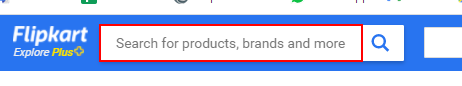
Workflow: amazon

Step 1: type "vivo V20" into the text box

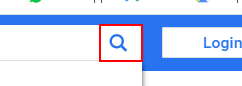
Step 2: click on the button

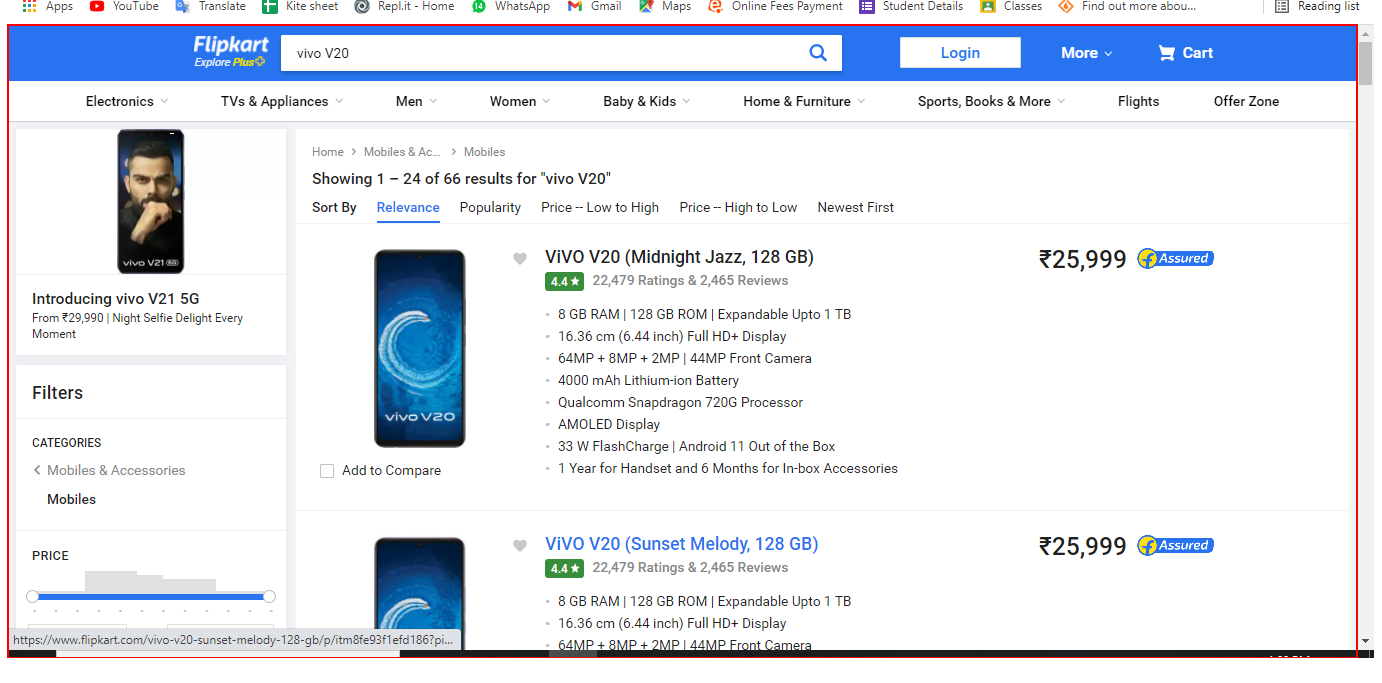
Step 3: get-text from the element

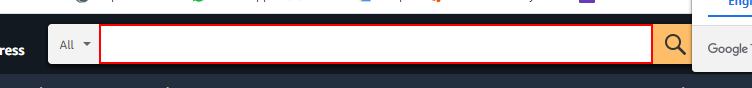
Step 4: type [pro] into the text box

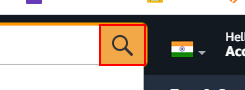
Step 5: click on the text box

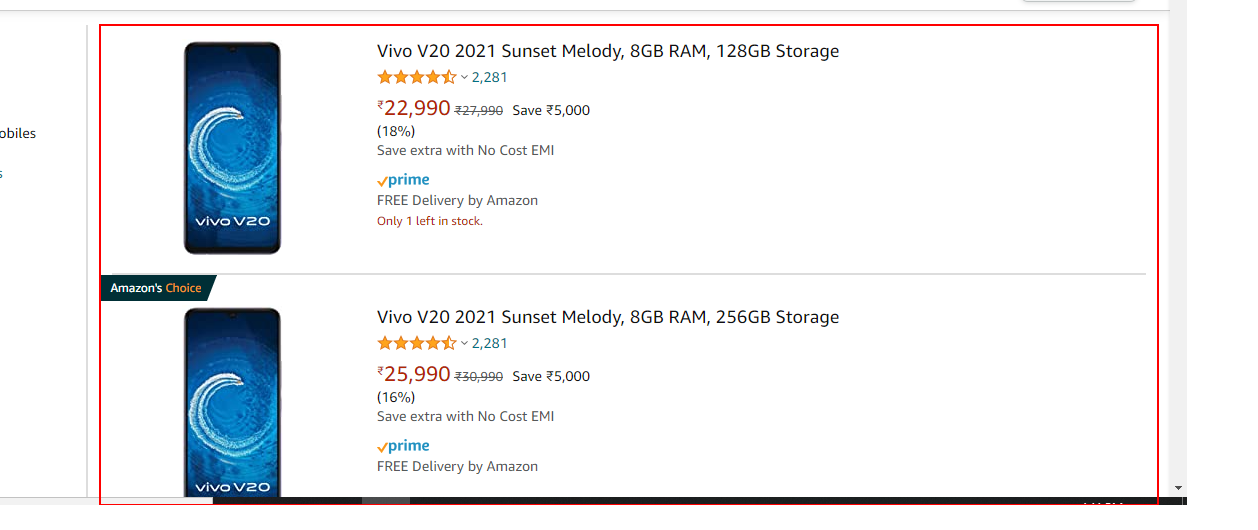
Step 6: get-text from the element

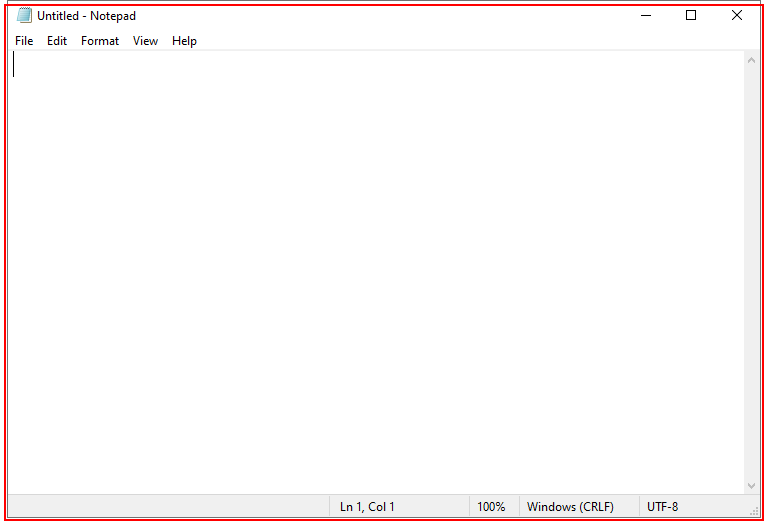
Step 7: Open 'notepad.exe Untitled' on the element in window 'Untitled - Notepad' (notepad.exe)

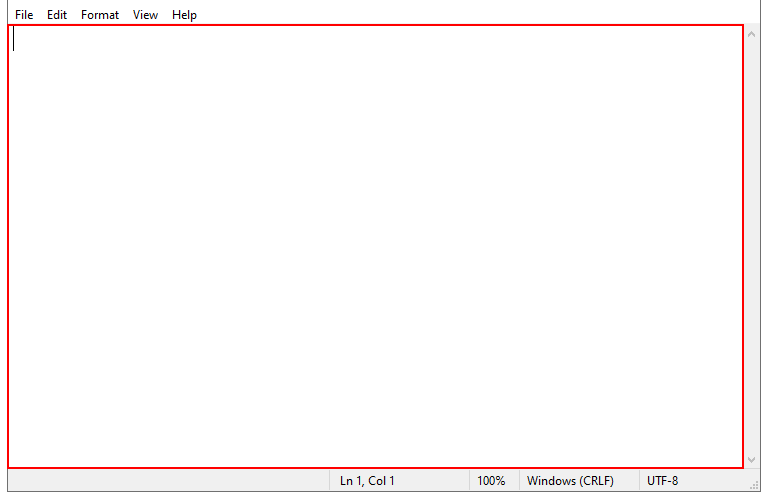
Step 8: type "["Mobile name:"+pro+Environment.NewLine+
"Price:" +min]" into the editable text 'Text Editor'

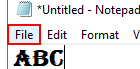
Step 9: click on the menu item 'File'

Step 10: click on 'menu item  Save Ctrl+S' (no picture)

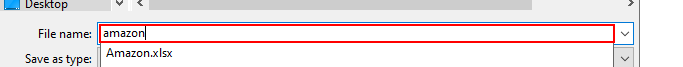
Step 11: type "Amazon1"

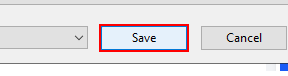
Step 12: click in window 'Save'